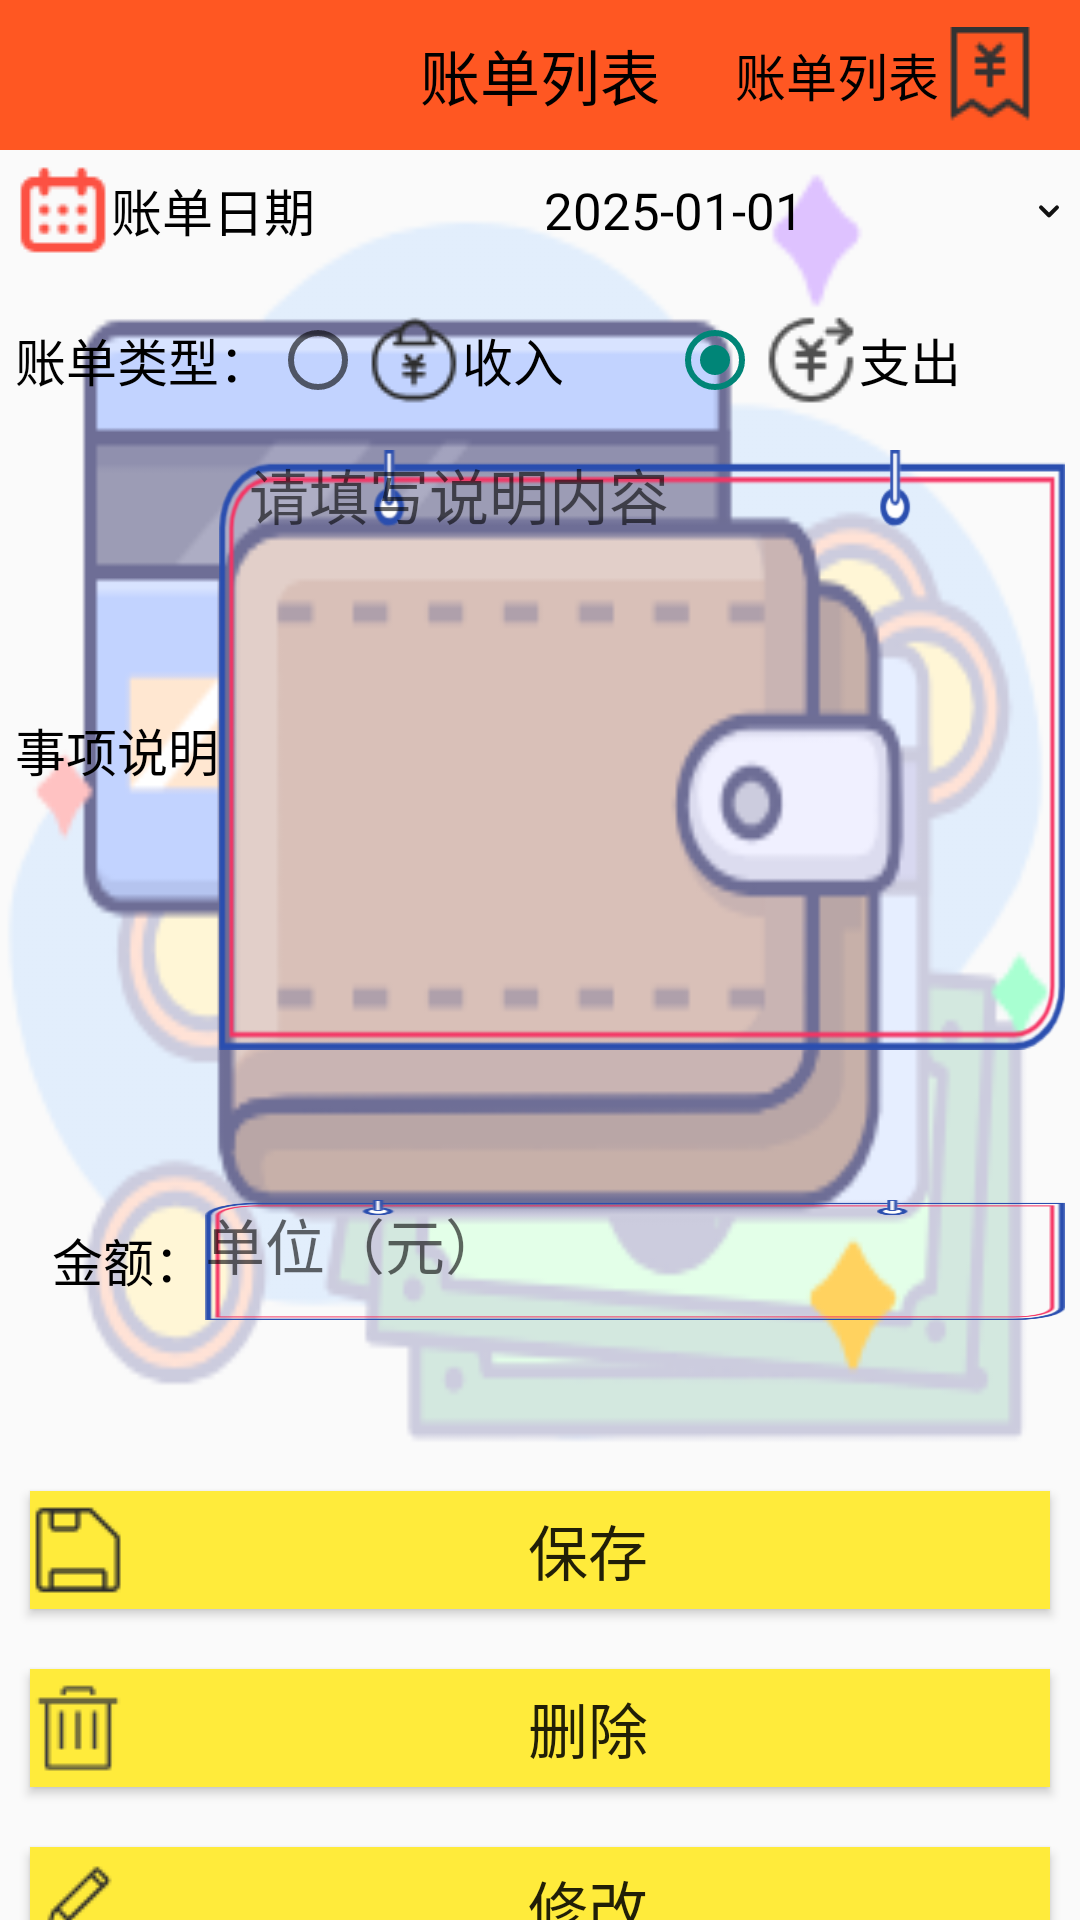

Layout XML and referenced resources for this Android screen:
<!-- AndroidManifest.xml: application theme Theme.DailyPlanning -->
<!-- res/layout/activity_bill_add.xml -->
<?xml version="1.0" encoding="utf-8"?>
<LinearLayout xmlns:android="http://schemas.android.com/apk/res/android"
    android:layout_width="match_parent"
    android:layout_height="match_parent"
    android:orientation="vertical">

    <RelativeLayout xmlns:android="http://schemas.android.com/apk/res/android"
        android:layout_width="match_parent"
        android:layout_height="50dp"
        android:background="#FF5722">

        <ImageView
            android:id="@+id/iv_back"
            android:layout_width="50dp"
            android:layout_height="match_parent"
            android:layout_alignParentLeft="true"
            android:padding="10dp"
            android:scaleType="fitCenter"
            android:src="@drawable/ic_back"/>

        <TextView
            android:id="@+id/tv_title"
            android:layout_width="wrap_content"
            android:layout_height="match_parent"
            android:layout_centerInParent="true"
            android:gravity="center"
            android:text="账单列表"
            android:textColor="@color/black"
            android:textSize="20sp" />

        <TextView
            android:id="@+id/tv_option"
            android:layout_width="wrap_content"
            android:layout_height="match_parent"
            android:layout_alignParentRight="true"
            android:layout_marginRight="15dp"
            android:gravity="center"
            android:textColor="@color/black"
            android:textSize="17sp"
            android:text="账单列表"
            android:drawableRight="@drawable/bill_page"/>

    </RelativeLayout>

    <LinearLayout
        android:layout_width="match_parent"
        android:layout_height="437dp"
        android:orientation="vertical"
        android:background="@drawable/bk_bill_2">

        <LinearLayout
            android:layout_width="match_parent"
            android:layout_height="40dp"
            android:layout_marginLeft="5dp"
            android:layout_marginRight="5dp"
            android:layout_marginBottom="10dp"
            android:orientation="horizontal">

            <TextView
                android:id="@+id/tv_date_2"
                android:layout_width="wrap_content"
                android:layout_height="match_parent"
                android:gravity="center|end"
                android:text="账单日期"
                android:drawableLeft="@drawable/calendar_2"
                android:textColor="@color/black"
                android:textSize="17sp" />

            <TextView
                android:id="@+id/tv_date"
                android:layout_width="0dp"
                android:layout_height="match_parent"
                android:layout_weight="2"
                android:drawableRight="@drawable/arrow_down"
                android:gravity="center"
                android:text="2025-01-01"
                android:textColor="@color/black"
                android:textSize="17sp" />
        </LinearLayout>

        <RadioGroup
            android:id="@+id/rg_type"
            android:layout_width="match_parent"
            android:layout_height="30dp"
            android:layout_margin="5dp"
            android:orientation="horizontal">

            <TextView
                android:layout_width="wrap_content"
                android:layout_height="match_parent"
                android:gravity="center|end"
                android:text="账单类型："
                android:textColor="@color/black"
                android:textSize="17sp" />

            <RadioButton
                android:id="@+id/rb_income"
                android:layout_width="0dp"
                android:layout_height="wrap_content"
                android:layout_weight="1"
                android:checked="false"
                android:gravity="start|center"
                android:text="收入"
                android:drawableLeft="@drawable/income"
                android:textColor="#000000"
                android:textSize="17sp" />

            <RadioButton
                android:id="@+id/rb_cost"
                android:layout_width="0dp"
                android:layout_height="wrap_content"
                android:layout_weight="1"
                android:checked="true"
                android:gravity="start|center"
                android:text="支出"
                android:drawableLeft="@drawable/cost"
                android:textColor="#000000"
                android:textSize="17sp" />
        </RadioGroup>

        <LinearLayout
            android:layout_width="match_parent"
            android:layout_height="200dp"
            android:layout_marginLeft="5dp"
            android:layout_marginTop="10dp"
            android:layout_marginRight="5dp"
            android:layout_marginBottom="20dp"
            android:orientation="horizontal">

            <TextView
                android:layout_width="wrap_content"
                android:layout_height="match_parent"
                android:gravity="center|end"
                android:text="事项说明"
                android:textColor="@color/black"
                android:textSize="17sp" />

            <EditText
                android:id="@+id/et_remark"
                android:layout_width="0dp"
                android:layout_height="match_parent"
                android:layout_weight="2"
                android:background="@drawable/editext"
                android:gravity="start|top"
                android:hint="  请填写说明内容"
                android:textColor="@color/black"
                android:textSize="20sp" />
        </LinearLayout>

        <LinearLayout
            android:layout_width="match_parent"
            android:layout_height="40dp"
            android:layout_marginTop="30dp"
            android:layout_marginRight="5dp"
            android:orientation="horizontal">

            <TextView
                android:layout_width="wrap_content"
                android:layout_height="match_parent"
                android:gravity="center|end"
                android:text="    金额："
                android:textColor="@color/black"
                android:textSize="17sp" />

            <EditText
                android:id="@+id/et_amount"
                android:layout_width="0dp"
                android:layout_height="match_parent"
                android:layout_weight="2"
                android:background="@drawable/editext"
                android:gravity="start|top"
                android:hint="单位（元）"
                android:textColor="@color/black"
                android:textSize="20sp" />

        </LinearLayout>
    </LinearLayout>


    <LinearLayout
        android:layout_width="match_parent"
        android:layout_height="238dp"
        android:orientation="vertical">

        <Button
            android:id="@+id/btn_save"
            android:layout_width="match_parent"
            android:layout_height="0dp"
            android:layout_margin="10dp"
            android:layout_weight="1"
            android:background="@color/yellow"
            android:drawableLeft="@drawable/save"
            android:text="保存"
            android:textSize="20sp" />

        <Button
            android:id="@+id/btn_delete"
            android:layout_width="match_parent"
            android:layout_height="0dp"
            android:layout_margin="10dp"
            android:layout_weight="1"
            android:background="@color/yellow"
            android:drawableLeft="@drawable/delete"
            android:text="删除"
            android:textSize="20sp" />

        <Button
            android:id="@+id/btn_update"
            android:layout_width="match_parent"
            android:layout_height="0dp"
            android:layout_margin="10dp"
            android:layout_weight="1"
            android:background="@color/yellow"
            android:drawableLeft="@drawable/update"
            android:text="修改"
            android:textSize="20sp" />

        <Button
            android:id="@+id/btn_clear"
            android:layout_width="match_parent"
            android:layout_height="0dp"
            android:layout_margin="10dp"
            android:layout_weight="1"
            android:background="@color/yellow"
            android:drawableLeft="@drawable/clear"
            android:text="清空账单"
            android:textSize="20sp" />
    </LinearLayout>
</LinearLayout>
<!-- resources referenced by this layout -->
<resources>
  <color name="black">#FF000000</color>
  <color name="yellow">#FFEB3B</color>
  <!-- drawable arrow_down: png bitmap (drawable-xxhdpi, 541 bytes) -->
  <!-- drawable bill_page: png bitmap (drawable, 663 bytes) -->
  <!-- drawable bk_bill_2: png bitmap (drawable, 24518 bytes) -->
  <!-- drawable calendar_2: png bitmap (drawable, 1018 bytes) -->
  <!-- drawable clear: png bitmap (drawable, 806 bytes) -->
  <!-- drawable cost: png bitmap (drawable, 1375 bytes) -->
  <!-- drawable delete: png bitmap (drawable, 466 bytes) -->
  <!-- drawable editext: png bitmap (drawable-xxhdpi, 8001 bytes) -->
  <!-- drawable income: png bitmap (drawable, 1289 bytes) -->
  <!-- drawable save: png bitmap (drawable, 657 bytes) -->
  <!-- drawable update: png bitmap (drawable, 838 bytes) -->
  <style name="Theme.DailyPlanning" parent="Base.Theme.DailyPlanning" />
  <style name="Base.Theme.DailyPlanning" parent="Theme.MaterialComponents.DayNight.Bridge">
         
  
          
          
          <item name="colorPrimary">@color/yellow</item>
         
      </style>
</resources>
